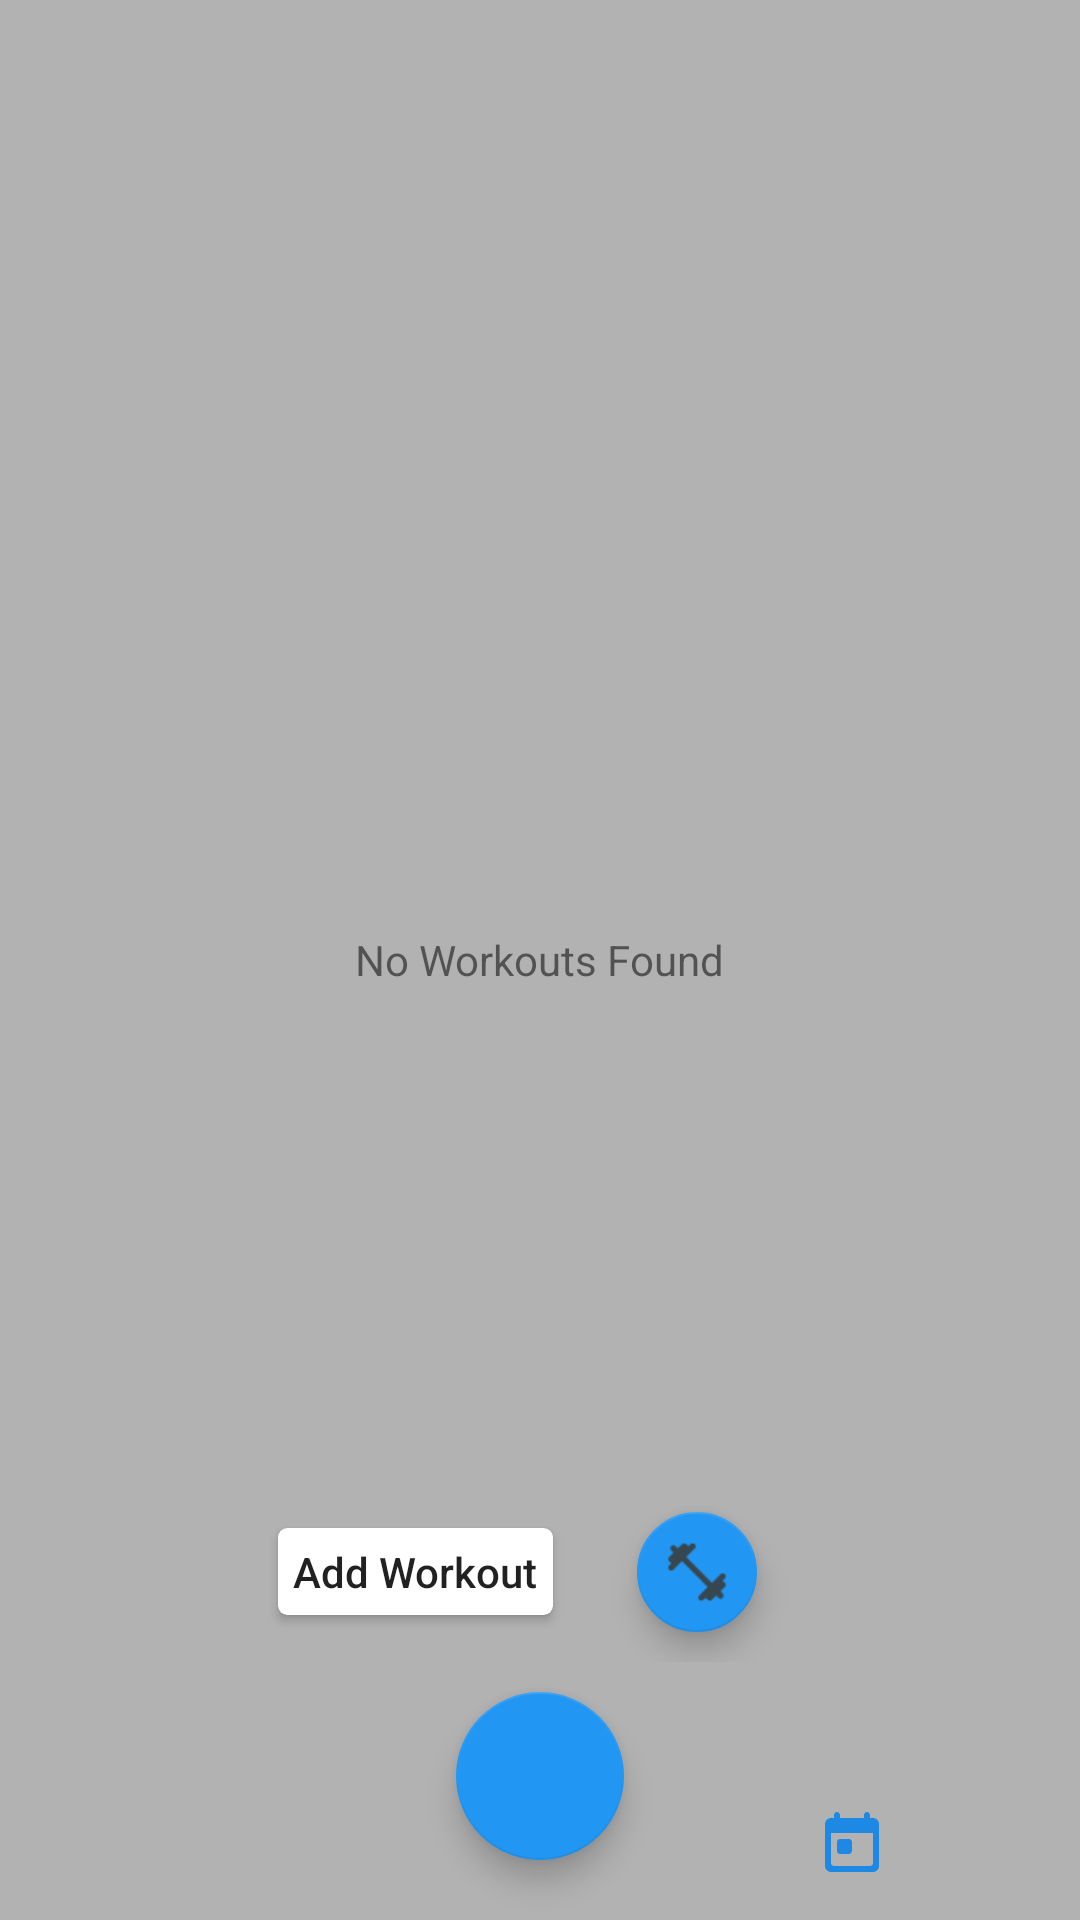

This screen was rendered from an Android layout file. Write that file and the resources it references.
<!-- AndroidManifest.xml: application theme AppTheme -->
<!-- res/layout/activity_main_workout_list.xml -->
<?xml version="1.0" encoding="utf-8"?>
<RelativeLayout xmlns:android="http://schemas.android.com/apk/res/android"
    xmlns:app="http://schemas.android.com/apk/res-auto"
    xmlns:tools="http://schemas.android.com/tools"
    android:layout_width="match_parent"
    android:layout_height="match_parent"
    tools:context="com.workouttracker.gamestudi.workouttracker.WorkoutListScreen.MainActivityWorkoutList">


    <androidx.recyclerview.widget.RecyclerView
        android:id="@+id/recycler_view"
        android:layout_width="match_parent"
        android:layout_height="match_parent"
        android:layout_alignParentStart="true"
        android:layout_alignParentLeft="true"
        android:layout_marginBottom="50dp"
        android:clickable="true"
        android:dividerHeight="1dp"
        android:longClickable="true"
        android:padding="10dp"></androidx.recyclerview.widget.RecyclerView>

    <View
        android:id="@+id/back_drop"
        android:layout_width="match_parent"
        android:layout_height="match_parent"
        android:background="@color/overlay_dark_30"
        android:clickable="true"
        android:fitsSystemWindows="true" />

    <TextView
        android:id="@+id/empty"
        android:layout_width="wrap_content"
        android:layout_height="wrap_content"
        android:layout_centerInParent="true"
        android:layout_weight="1"
        android:text="@string/empty_workout_list_text" />


    <LinearLayout
        android:layout_width="match_parent"
        android:layout_height="wrap_content"
        android:layout_alignParentBottom="true"
        android:orientation="vertical">

        <View
            android:layout_width="match_parent"
            android:layout_height="4dp"
            android:background="@drawable/bg_gradient_soft" />


        <LinearLayout
            android:layout_width="match_parent"
            android:layout_height="50dp"
            android:orientation="horizontal">

            <LinearLayout
                android:layout_width="0dp"
                android:layout_height="match_parent"
                android:layout_weight="1"
                android:gravity="center"
                android:padding="@dimen/spacing_medium">

                <ImageButton
                    android:layout_width="?attr/actionBarSize"
                    android:layout_height="?attr/actionBarSize"
                    android:background="?attr/selectableItemBackgroundBorderless"
                    android:onClick="bottomNavigationHomeClick"
                    android:tint="@color/colorPrimaryLight"
                    app:srcCompat="@drawable/ic_home_round" />

            </LinearLayout>

            <View
                android:layout_width="?attr/actionBarSize"
                android:layout_height="0dp" />

            <LinearLayout
                android:layout_width="0dp"
                android:layout_height="match_parent"
                android:layout_weight="1"
                android:gravity="center"
                android:padding="@dimen/spacing_medium">

                <ImageButton
                    android:layout_width="?attr/actionBarSize"
                    android:layout_height="?attr/actionBarSize"
                    android:background="?attr/selectableItemBackgroundBorderless"
                    android:onClick="bottomNavigationCalendarClick"
                    android:tint="@color/colorPrimaryLight"
                    app:srcCompat="@drawable/ic_calendar_round" />

            </LinearLayout>

        </LinearLayout>

    </LinearLayout>

    <androidx.coordinatorlayout.widget.CoordinatorLayout
        android:id="@+id/viewSnack"
        android:layout_width="match_parent"
        android:layout_height="100dp"
        android:layout_alignParentBottom="true"
        android:layout_marginBottom="50dp" />

    <LinearLayout
        android:layout_width="match_parent"
        android:layout_height="wrap_content"
        android:layout_alignParentEnd="true"
        android:layout_alignParentRight="false"
        android:layout_alignParentBottom="true"
        android:gravity="center_horizontal"
        android:orientation="vertical">


        <LinearLayout
            android:id="@+id/lyt_add_workout"
            android:layout_width="wrap_content"
            android:layout_height="wrap_content"
            android:orientation="horizontal">

            <androidx.cardview.widget.CardView
                android:id="@+id/cv_add_workout"
                android:layout_width="match_parent"
                android:layout_height="wrap_content"
                android:layout_gravity="center_vertical|end|right"
                android:layout_margin="@dimen/spacing_middle"
                app:cardCornerRadius="3dp"
                app:cardElevation="2dp"
                app:contentPadding="@dimen/spacing_medium">

                <TextView
                    android:layout_width="wrap_content"
                    android:layout_height="match_parent"
                    android:layout_gravity="center"
                    android:gravity="center"
                    android:text="Add Workout"
                    android:textAppearance="@style/TextAppearance.AppCompat.Body2" />

            </androidx.cardview.widget.CardView>

            <com.google.android.material.floatingactionbutton.FloatingActionButton
                android:id="@+id/fab_add_workout"
                android:layout_width="wrap_content"
                android:layout_height="wrap_content"
                android:layout_marginLeft="@dimen/spacing_smlarge"
                android:layout_marginTop="@dimen/spacing_middle"
                android:layout_marginRight="@dimen/spacing_smlarge"
                android:layout_marginBottom="@dimen/spacing_middle"
                android:clickable="true"
                android:tint="@color/grey_80"
                app:fabSize="mini"
                app:rippleColor="@android:color/black"
                app:srcCompat="@drawable/fab_add_workout_icon" />

            <View
                android:layout_width="@dimen/spacing_xmedium"
                android:layout_height="0dp" />

        </LinearLayout>

        <com.google.android.material.floatingactionbutton.FloatingActionButton
            android:id="@+id/fab_add"
            android:layout_width="wrap_content"
            android:layout_height="wrap_content"
            android:layout_marginLeft="@dimen/spacing_smlarge"
            android:layout_marginTop="@dimen/spacing_middle"
            android:layout_marginRight="@dimen/spacing_smlarge"
            android:layout_marginBottom="@dimen/spacing_mlarge"
            android:clickable="true"
            android:focusable="true"
            android:tint="@android:color/white"
            app:backgroundTint="@color/colorAccent"
            app:fabSize="normal"
            app:rippleColor="@android:color/white"
            app:srcCompat="@drawable/fab_add_icon" />

    </LinearLayout>


</RelativeLayout>
<!-- resources referenced by this layout -->
<resources>
  <color name="colorAccent">#2196f3</color>
  <color name="colorPrimaryLight">#1E88E5</color>
  <color name="grey_80">#37474F</color>
  <color name="overlay_dark_30">#4D000000</color>
  <dimen name="spacing_medium">5dp</dimen>
  <dimen name="spacing_middle">10dp</dimen>
  <dimen name="spacing_mlarge">20dp</dimen>
  <dimen name="spacing_smlarge">18dp</dimen>
  <dimen name="spacing_xmedium">7dp</dimen>
  <!-- drawable fab_add_workout_icon: png bitmap (drawable, 414 bytes) -->
  <!-- drawable ic_calendar_round (drawable) -->
  <vector xmlns:android="http://schemas.android.com/apk/res/android"
      android:width="24dp"
      android:height="24dp"
      android:viewportWidth="24"
      android:viewportHeight="24">
    <path
        android:fillColor="#FF000000"
        android:pathData="M19,3h-1L18,2c0,-0.55 -0.45,-1 -1,-1s-1,0.45 -1,1v1L8,3L8,2c0,-0.55 -0.45,-1 -1,-1s-1,0.45 -1,1v1L5,3c-1.11,0 -1.99,0.9 -1.99,2L3,19c0,1.1 0.89,2 2,2h14c1.1,0 2,-0.9 2,-2L21,5c0,-1.1 -0.9,-2 -2,-2zM18,19L6,19c-0.55,0 -1,-0.45 -1,-1L5,8h14v10c0,0.55 -0.45,1 -1,1zM8,10h3c0.55,0 1,0.45 1,1v3c0,0.55 -0.45,1 -1,1L8,15c-0.55,0 -1,-0.45 -1,-1v-3c0,-0.55 0.45,-1 1,-1z"/>
  </vector>
  <string name="empty_workout_list_text">No Workouts Found</string>
  <style name="AppTheme" parent="Theme.AppCompat.DayNight.DarkActionBar">
          
          <item name="colorPrimary">@color/colorPrimary</item>
          <item name="colorPrimaryDark">@color/colorPrimaryDark</item>
          <item name="colorAccent">@color/colorAccent</item>
          <item name="android:windowBackground">@android:color/white</item>
  
      </style>
  <color name="colorPrimary">#265ABC</color>
  <color name="colorPrimaryDark">#2251AB</color>
</resources>
